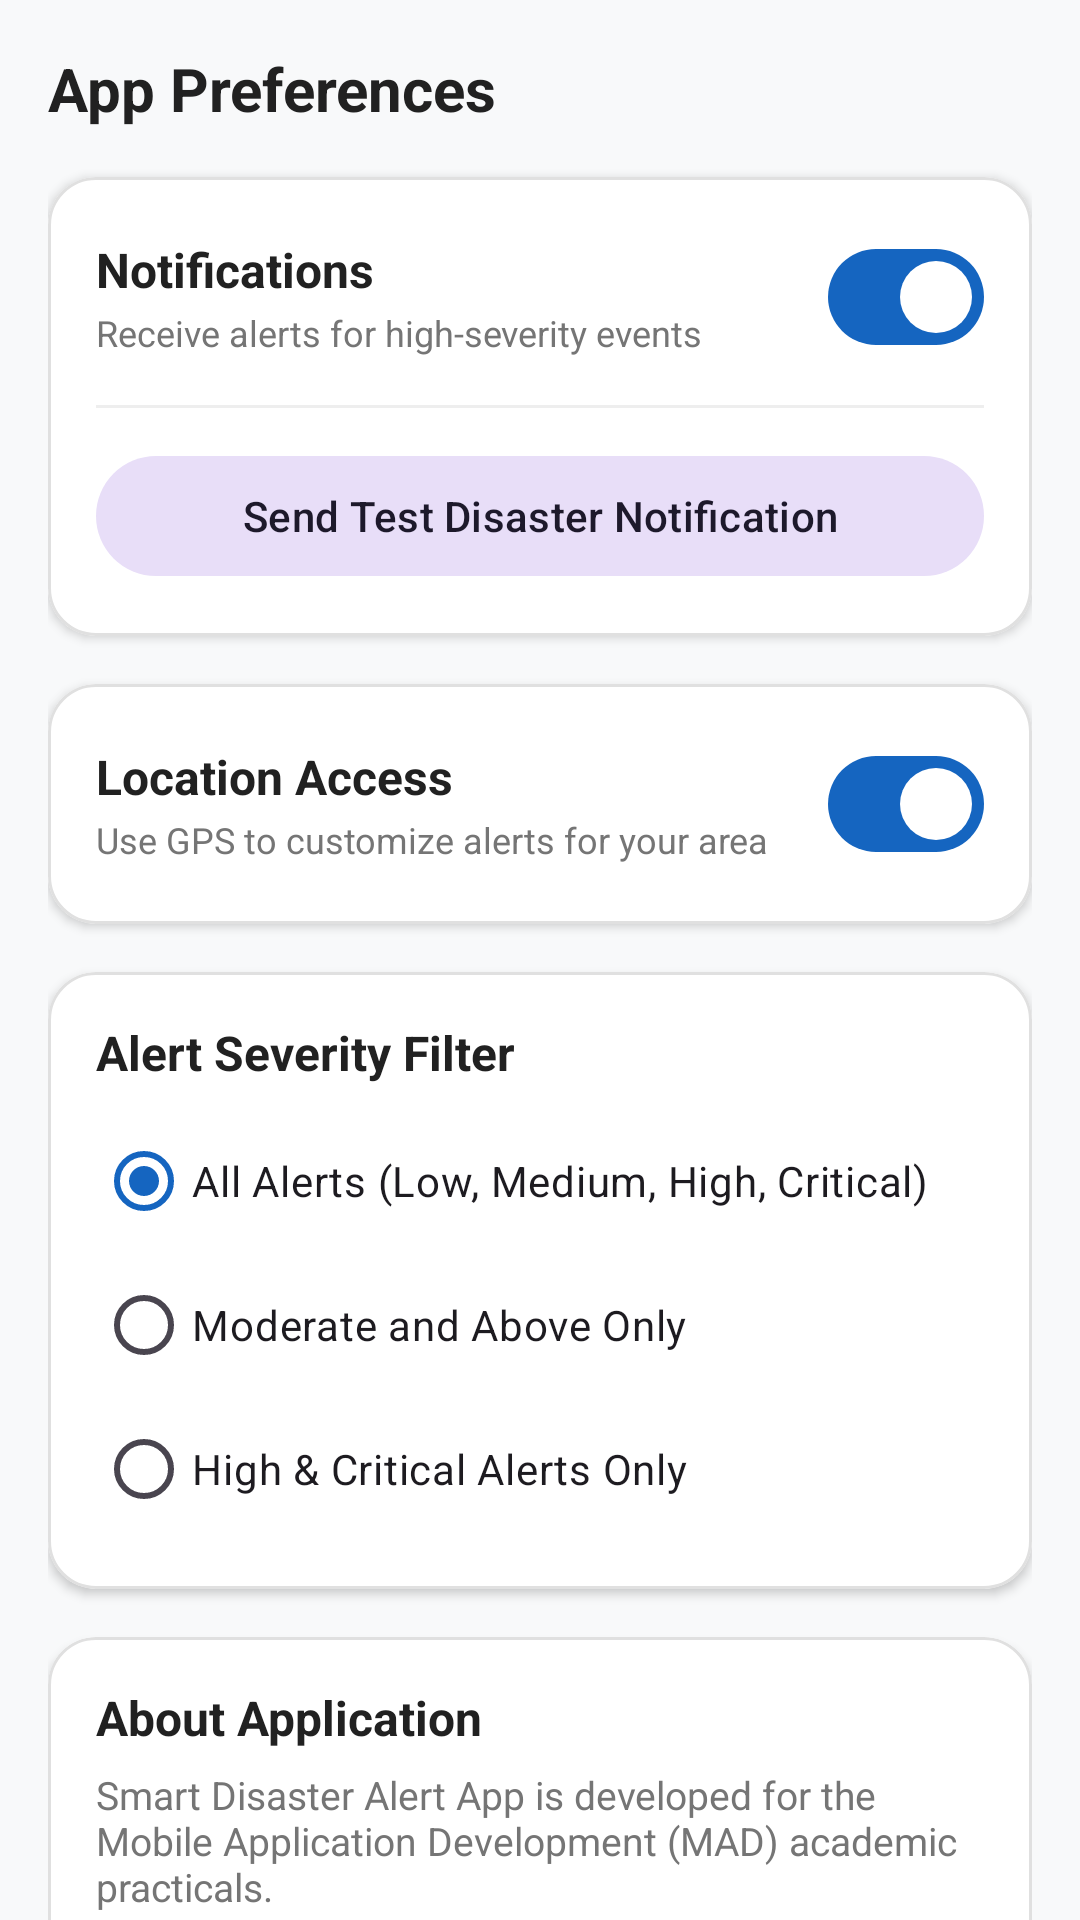

Here is an Android app screen rendered from its layout file. Give the layout XML and the strings, colors and styles it references.
<!-- AndroidManifest.xml: application theme Theme.SmartDisasterAlert -->
<!-- res/layout/fragment_settings.xml -->
<?xml version="1.0" encoding="utf-8"?>
<androidx.core.widget.NestedScrollView xmlns:android="http://schemas.android.com/apk/res/android"
    xmlns:app="http://schemas.android.com/apk/res-auto"
    android:layout_width="match_parent"
    android:layout_height="match_parent"
    android:background="@color/background"
    android:fillViewport="true">

    <LinearLayout
        android:layout_width="match_parent"
        android:layout_height="wrap_content"
        android:orientation="vertical"
        android:padding="16dp">

        <TextView
            android:layout_width="wrap_content"
            android:layout_height="wrap_content"
            android:text="App Preferences"
            android:textColor="@color/text_primary"
            android:textSize="20sp"
            android:textStyle="bold" />

        
        <com.google.android.material.card.MaterialCardView
            android:layout_width="match_parent"
            android:layout_height="wrap_content"
            android:layout_marginTop="16dp"
            app:cardBackgroundColor="@color/surface"
            app:cardCornerRadius="16dp"
            app:cardElevation="2dp"
            app:strokeColor="@color/card_stroke"
            app:strokeWidth="1dp">

            <LinearLayout
                android:layout_width="match_parent"
                android:layout_height="wrap_content"
                android:orientation="vertical"
                android:padding="16dp">

                <LinearLayout
                    android:layout_width="match_parent"
                    android:layout_height="wrap_content"
                    android:gravity="center_vertical"
                    android:orientation="horizontal">

                    <LinearLayout
                        android:layout_width="0dp"
                        android:layout_height="wrap_content"
                        android:layout_weight="1"
                        android:orientation="vertical">

                        <TextView
                            android:layout_width="wrap_content"
                            android:layout_height="wrap_content"
                            android:text="@string/notifications_title"
                            android:textColor="@color/text_primary"
                            android:textSize="16sp"
                            android:textStyle="bold" />

                        <TextView
                            android:layout_width="wrap_content"
                            android:layout_height="wrap_content"
                            android:layout_marginTop="2dp"
                            android:text="@string/notifications_desc"
                            android:textColor="@color/text_secondary"
                            android:textSize="12sp" />
                    </LinearLayout>

                    <com.google.android.material.materialswitch.MaterialSwitch
                        android:id="@+id/switchNotifications"
                        android:layout_width="wrap_content"
                        android:layout_height="wrap_content"
                        android:checked="true" />

                </LinearLayout>

                <View
                    android:layout_width="match_parent"
                    android:layout_height="1dp"
                    android:layout_marginTop="12dp"
                    android:layout_marginBottom="12dp"
                    android:background="@color/divider" />

                
                <com.google.android.material.button.MaterialButton
                    android:id="@+id/btnTestNotification"
                    style="@style/Widget.Material3.Button.TonalButton"
                    android:layout_width="match_parent"
                    android:layout_height="48dp"
                    android:text="@string/test_notification"
                    app:icon="@drawable/ic_notification" />

            </LinearLayout>

        </com.google.android.material.card.MaterialCardView>

        
        <com.google.android.material.card.MaterialCardView
            android:layout_width="match_parent"
            android:layout_height="wrap_content"
            android:layout_marginTop="16dp"
            app:cardBackgroundColor="@color/surface"
            app:cardCornerRadius="16dp"
            app:cardElevation="2dp"
            app:strokeColor="@color/card_stroke"
            app:strokeWidth="1dp">

            <LinearLayout
                android:layout_width="match_parent"
                android:layout_height="wrap_content"
                android:gravity="center_vertical"
                android:orientation="horizontal"
                android:padding="16dp">

                <LinearLayout
                    android:layout_width="0dp"
                    android:layout_height="wrap_content"
                    android:layout_weight="1"
                    android:orientation="vertical">

                    <TextView
                        android:layout_width="wrap_content"
                        android:layout_height="wrap_content"
                        android:text="@string/location_title"
                        android:textColor="@color/text_primary"
                        android:textSize="16sp"
                        android:textStyle="bold" />

                    <TextView
                        android:layout_width="wrap_content"
                        android:layout_height="wrap_content"
                        android:layout_marginTop="2dp"
                        android:text="@string/location_desc"
                        android:textColor="@color/text_secondary"
                        android:textSize="12sp" />
                </LinearLayout>

                <com.google.android.material.materialswitch.MaterialSwitch
                    android:id="@+id/switchLocation"
                    android:layout_width="wrap_content"
                    android:layout_height="wrap_content"
                    android:checked="true" />

            </LinearLayout>

        </com.google.android.material.card.MaterialCardView>

        
        <com.google.android.material.card.MaterialCardView
            android:layout_width="match_parent"
            android:layout_height="wrap_content"
            android:layout_marginTop="16dp"
            app:cardBackgroundColor="@color/surface"
            app:cardCornerRadius="16dp"
            app:cardElevation="2dp"
            app:strokeColor="@color/card_stroke"
            app:strokeWidth="1dp">

            <LinearLayout
                android:layout_width="match_parent"
                android:layout_height="wrap_content"
                android:orientation="vertical"
                android:padding="16dp">

                <TextView
                    android:layout_width="wrap_content"
                    android:layout_height="wrap_content"
                    android:text="@string/severity_filter_title"
                    android:textColor="@color/text_primary"
                    android:textSize="16sp"
                    android:textStyle="bold" />

                <RadioGroup
                    android:id="@+id/rgSeverity"
                    android:layout_width="match_parent"
                    android:layout_height="wrap_content"
                    android:layout_marginTop="8dp">

                    <RadioButton
                        android:id="@+id/rbSeverityAll"
                        android:layout_width="match_parent"
                        android:layout_height="wrap_content"
                        android:checked="true"
                        android:text="All Alerts (Low, Medium, High, Critical)" />

                    <RadioButton
                        android:id="@+id/rbSeverityMediumPlus"
                        android:layout_width="match_parent"
                        android:layout_height="wrap_content"
                        android:text="Moderate and Above Only" />

                    <RadioButton
                        android:id="@+id/rbSeverityHighOnly"
                        android:layout_width="match_parent"
                        android:layout_height="wrap_content"
                        android:text="High &amp; Critical Alerts Only" />
                </RadioGroup>

            </LinearLayout>

        </com.google.android.material.card.MaterialCardView>

        
        <com.google.android.material.card.MaterialCardView
            android:layout_width="match_parent"
            android:layout_height="wrap_content"
            android:layout_marginTop="16dp"
            app:cardBackgroundColor="@color/surface"
            app:cardCornerRadius="16dp"
            app:cardElevation="2dp"
            app:strokeColor="@color/card_stroke"
            app:strokeWidth="1dp">

            <LinearLayout
                android:layout_width="match_parent"
                android:layout_height="wrap_content"
                android:orientation="vertical"
                android:padding="16dp">

                <TextView
                    android:layout_width="wrap_content"
                    android:layout_height="wrap_content"
                    android:text="@string/about_title"
                    android:textColor="@color/text_primary"
                    android:textSize="16sp"
                    android:textStyle="bold" />

                <TextView
                    android:layout_width="wrap_content"
                    android:layout_height="wrap_content"
                    android:layout_marginTop="6dp"
                    android:text="@string/about_desc"
                    android:textColor="@color/text_secondary"
                    android:textSize="13sp" />

                <View
                    android:layout_width="match_parent"
                    android:layout_height="1dp"
                    android:layout_marginTop="10dp"
                    android:layout_marginBottom="10dp"
                    android:background="@color/divider" />

                <TextView
                    android:layout_width="wrap_content"
                    android:layout_height="wrap_content"
                    android:text="Student Enrollment: 24012011120"
                    android:textColor="@color/primary"
                    android:textSize="13sp"
                    android:textStyle="bold" />

                <TextView
                    android:layout_width="wrap_content"
                    android:layout_height="wrap_content"
                    android:layout_marginTop="2dp"
                    android:text="Course: Mobile Application Development (MAD)"
                    android:textColor="@color/text_secondary"
                    android:textSize="12sp" />

                <TextView
                    android:layout_width="wrap_content"
                    android:layout_height="wrap_content"
                    android:layout_marginTop="2dp"
                    android:text="Version 1.0 | Academic Edition"
                    android:textColor="@color/text_hint"
                    android:textSize="11sp" />

            </LinearLayout>

        </com.google.android.material.card.MaterialCardView>

    </LinearLayout>

</androidx.core.widget.NestedScrollView>
<!-- resources referenced by this layout -->
<resources>
  <color name="background">#F8F9FA</color>
  <color name="card_stroke">#E0E0E0</color>
  <color name="divider">#EEEEEE</color>
  <color name="primary">#1565C0</color>
  <color name="surface">#FFFFFF</color>
  <color name="text_hint">#9E9E9E</color>
  <color name="text_primary">#212121</color>
  <color name="text_secondary">#757575</color>
  <string name="about_desc">Smart Disaster Alert App is developed for the Mobile Application Development (MAD) academic practicals.</string>
  <string name="about_title">About Application</string>
  <string name="location_desc">Use GPS to customize alerts for your area</string>
  <string name="location_title">Location Access</string>
  <string name="notifications_desc">Receive alerts for high-severity events</string>
  <string name="notifications_title">Notifications</string>
  <string name="severity_filter_title">Alert Severity Filter</string>
  <string name="test_notification">Send Test Disaster Notification</string>
  <style name="Theme.SmartDisasterAlert" parent="Base.Theme.SmartDisasterAlert" />
  <style name="Base.Theme.SmartDisasterAlert" parent="Theme.Material3.DayNight.NoActionBar">
          <item name="colorPrimary">@color/primary</item>
          <item name="colorOnPrimary">@color/white</item>
          <item name="colorSecondary">@color/secondary</item>
          <item name="android:statusBarColor">@color/primary_dark</item>
          <item name="android:windowLightStatusBar">false</item>
          <item name="android:colorBackground">@color/background</item>
      </style>
  <color name="white">#FFFFFFFF</color>
  <color name="secondary">#26A69A</color>
  <color name="primary_dark">#0D47A1</color>
</resources>
